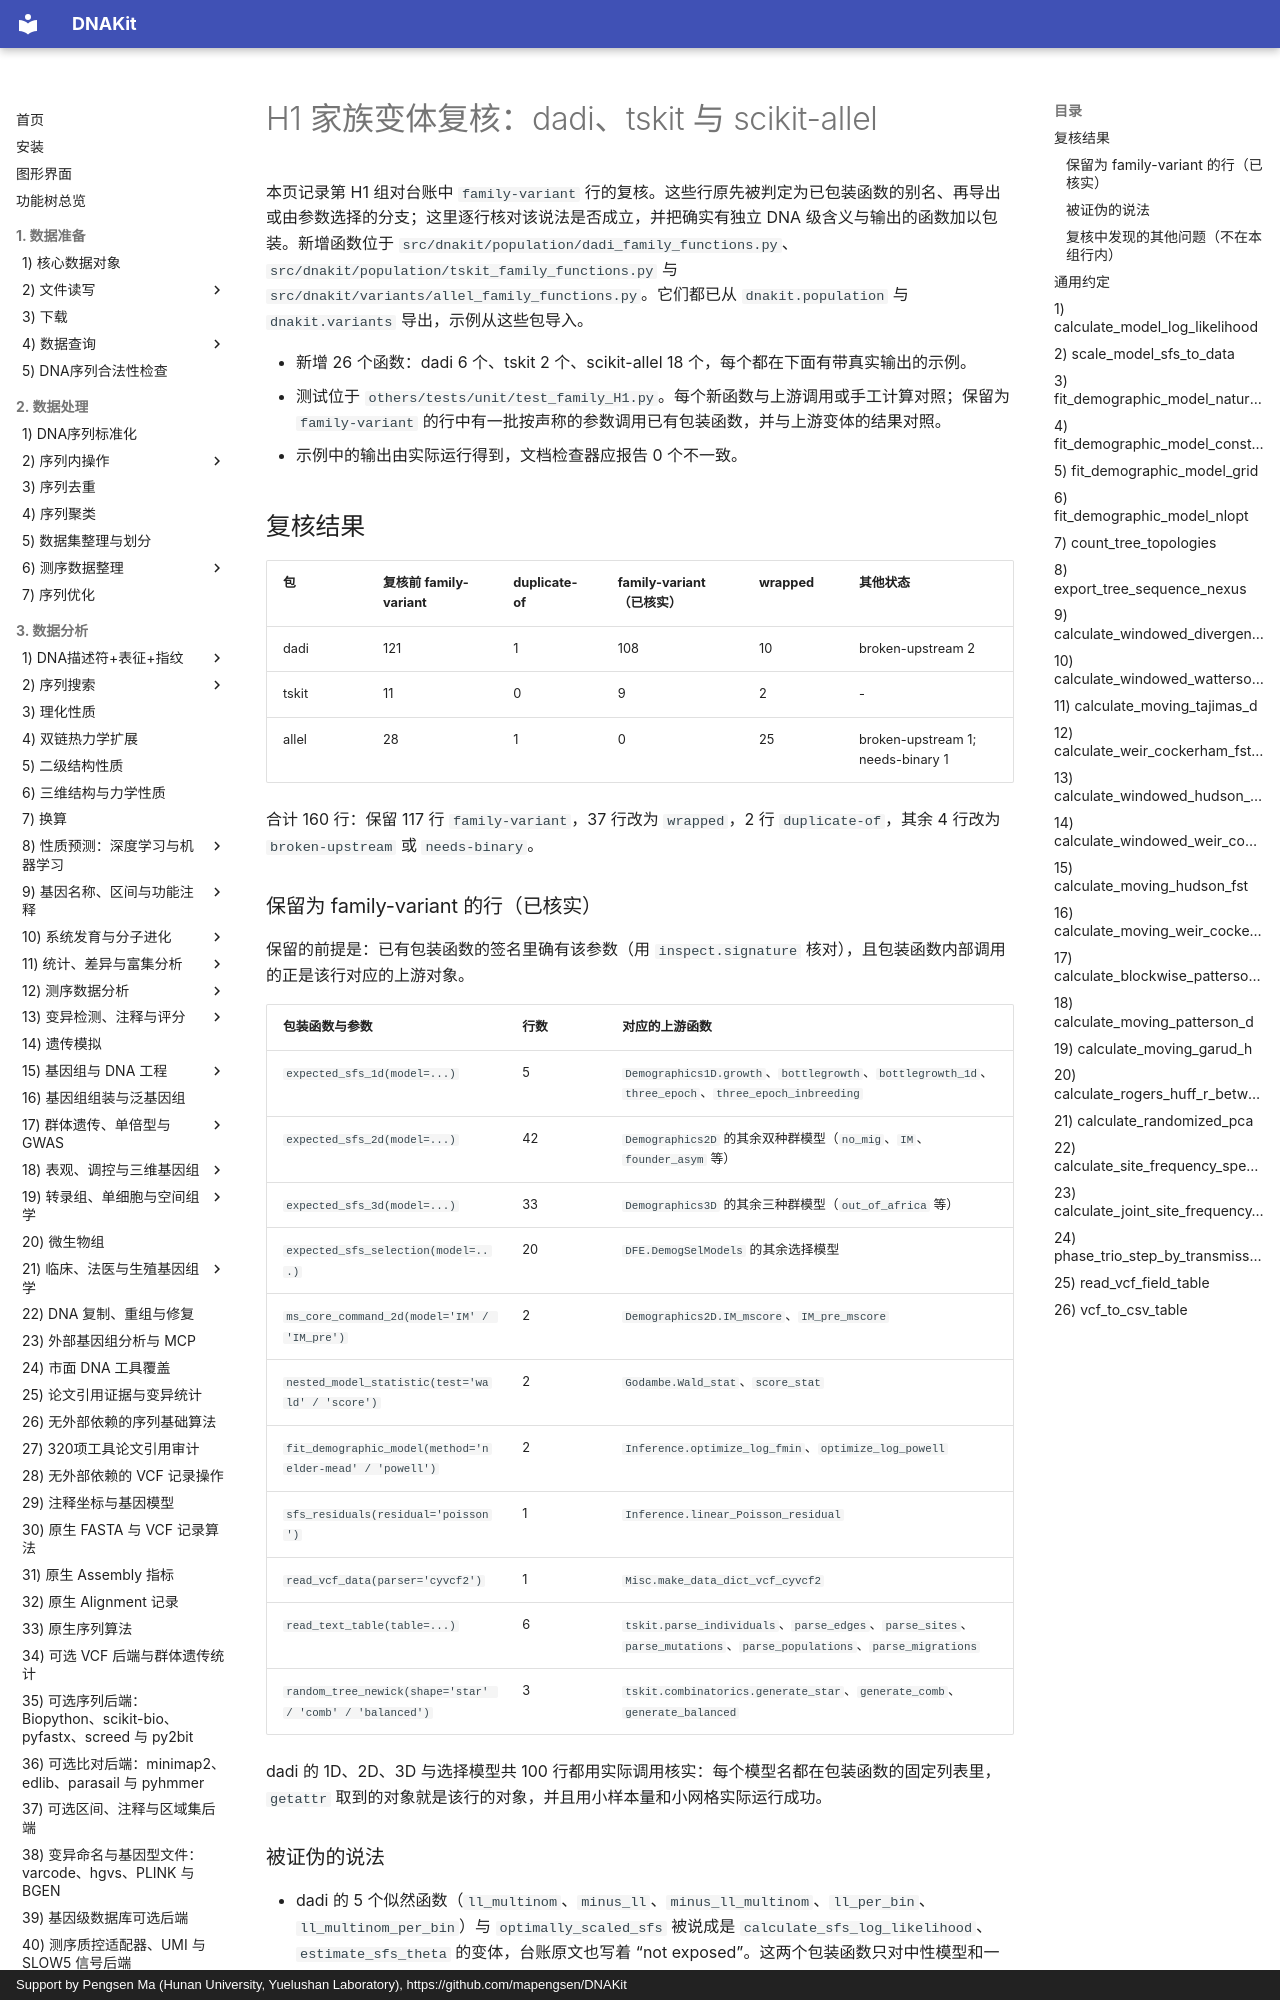

repository: mapengsen/DNAKit · page: api/features/104_family_H1/index.html · generator: mkdocs · copyright: Support by Pengsen Ma (Hunan University, Yuelushan Laboratory), https://github.com/mapengsen/DNAKit

# H1 家族变体复核：dadi、tskit 与 scikit-allel

本页记录第 H1 组对台账中 `family-variant` 行的复核。这些行原先被判定为已包装函数的别名、再导出或由参数选择的分支；这里逐行核对该说法是否成立，并把确实有独立 DNA 级含义与输出的函数加以包装。新增函数位于 `src/dnakit/population/dadi_family_functions.py`、`src/dnakit/population/tskit_family_functions.py` 与 `src/dnakit/variants/allel_family_functions.py`。它们都已从 `dnakit.population` 与 `dnakit.variants` 导出，示例从这些包导入。

- 新增 26 个函数：dadi 6 个、tskit 2 个、scikit-allel 18 个，每个都在下面有带真实输出的示例。
- 测试位于 `others/tests/unit/test_family_H1.py`。每个新函数与上游调用或手工计算对照；保留为 `family-variant` 的行中有一批按声称的参数调用已有包装函数，并与上游变体的结果对照。
- 示例中的输出由实际运行得到，文档检查器应报告 0 个不一致。

## 复核结果

| 包 | 复核前 family-variant | duplicate-of | family-variant（已核实） | wrapped | 其他状态 |
| --- | --- | --- | --- | --- | --- |
| dadi | 121 | 1 | 108 | 10 | broken-upstream 2 |
| tskit | 11 | 0 | 9 | 2 | - |
| allel | 28 | 1 | 0 | 25 | broken-upstream 1; needs-binary 1 |

合计 160 行：保留 117 行 `family-variant`，37 行改为 `wrapped`，2 行 `duplicate-of`，其余 4 行改为 `broken-upstream` 或 `needs-binary`。

### 保留为 family-variant 的行（已核实）

保留的前提是：已有包装函数的签名里确有该参数（用 `inspect.signature` 核对），且包装函数内部调用的正是该行对应的上游对象。

| 包装函数与参数 | 行数 | 对应的上游函数 |
| --- | --- | --- |
| `expected_sfs_1d(model=...)` | 5 | `Demographics1D.growth`、`bottlegrowth`、`bottlegrowth_1d`、`three_epoch`、`three_epoch_inbreeding` |
| `expected_sfs_2d(model=...)` | 42 | `Demographics2D` 的其余双种群模型（`no_mig`、`IM`、`founder_asym` 等） |
| `expected_sfs_3d(model=...)` | 33 | `Demographics3D` 的其余三种群模型（`out_of_africa` 等） |
| `expected_sfs_selection(model=...)` | 20 | `DFE.DemogSelModels` 的其余选择模型 |
| `ms_core_command_2d(model='IM' / 'IM_pre')` | 2 | `Demographics2D.IM_mscore`、`IM_pre_mscore` |
| `nested_model_statistic(test='wald' / 'score')` | 2 | `Godambe.Wald_stat`、`score_stat` |
| `fit_demographic_model(method='nelder-mead' / 'powell')` | 2 | `Inference.optimize_log_fmin`、`optimize_log_powell` |
| `sfs_residuals(residual='poisson')` | 1 | `Inference.linear_Poisson_residual` |
| `read_vcf_data(parser='cyvcf2')` | 1 | `Misc.make_data_dict_vcf_cyvcf2` |
| `read_text_table(table=...)` | 6 | `tskit.parse_individuals`、`parse_edges`、`parse_sites`、`parse_mutations`、`parse_populations`、`parse_migrations` |
| `random_tree_newick(shape='star' / 'comb' / 'balanced')` | 3 | `tskit.combinatorics.generate_star`、`generate_comb`、`generate_balanced` |

dadi 的 1D、2D、3D 与选择模型共 100 行都用实际调用核实：每个模型名都在包装函数的固定列表里，`getattr` 取到的对象就是该行的对象，并且用小样本量和小网格实际运行成功。
